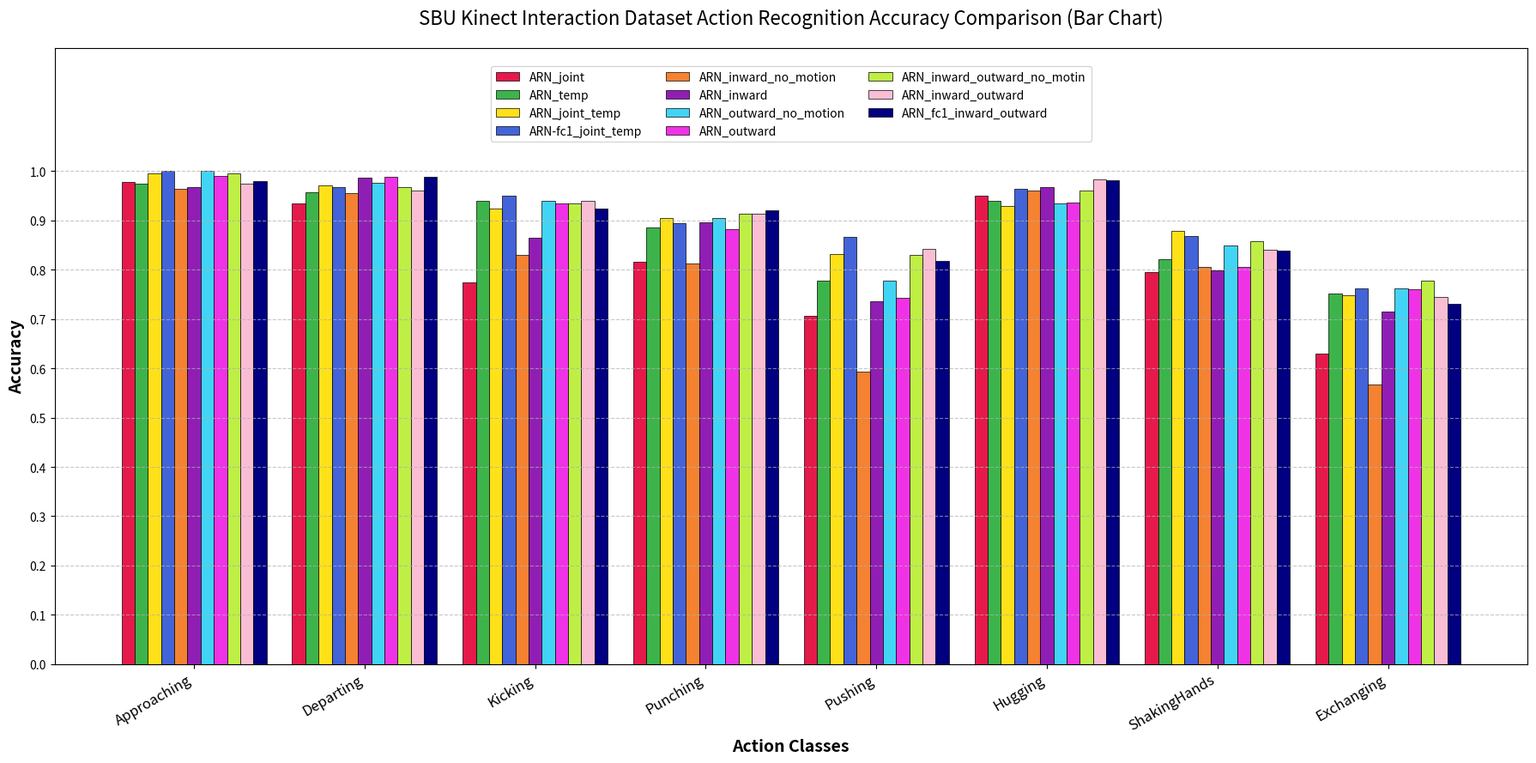

Recreate this plot in Python. (Note: this script raises an exception after producing the figure.)
import matplotlib.pyplot as plt
import numpy as np

# 模拟数据
labels = [
    'Approaching', 'Departing', 'Kicking', 'Punching', 
    'Pushing', 'Hugging', 'ShakingHands', 'Exchanging'
]

# --- Chapter 5 数据定义 ---
acc_ARN_joint = [0.978667, 0.934556, 0.775000, 0.815444, 0.706667, 0.950000, 0.795429, 0.630159]
acc_ARN_temp = [0.975000, 0.957000, 0.940000, 0.886556, 0.778667, 0.940000, 0.821857, 0.751111]
acc_ARN_joint_temp = [0.995556, 0.972000, 0.925000, 0.904667, 0.832000, 0.930000, 0.878714, 0.748254]
ARN_fc1_joint_temp = [1.000000, 0.968000, 0.950000, 0.894111, 0.866667, 0.964000, 0.869143, 0.761984]
ARN_inward_no_motion = [0.965000, 0.955556, 0.830000, 0.812222, 0.594000, 0.960000, 0.806000, 0.567302]
ARN_inward = [0.968000, 0.987556, 0.865000, 0.895556, 0.736667, 0.968000, 0.798857, 0.715556]
ARN_outward_no_motion = [1.000000, 0.976000, 0.940000, 0.905667, 0.778667, 0.934000, 0.849714, 0.762063]
ARN_outward = [0.990000, 0.988000, 0.935000, 0.882333, 0.742667, 0.936000, 0.805429, 0.761349]
ARN_inward_outward_no_motin = [0.995000, 0.968000, 0.935000, 0.914444, 0.829333, 0.960000, 0.857857, 0.778095]
ARN_inward_outward = [0.975000, 0.960000, 0.940000, 0.913889, 0.842667, 0.984000, 0.840286, 0.745397]
ARN_fc1_inward_outward = [0.980000, 0.988000, 0.925000, 0.920556, 0.818667, 0.982000, 0.839000, 0.730397]

# 组合所有数据以便迭代绘图
data_list = [
    (acc_ARN_joint, 'ARN_joint', '#e6194B'),
    (acc_ARN_temp, 'ARN_temp', '#3cb44b'),
    (acc_ARN_joint_temp, 'ARN_joint_temp', '#ffe119'),
    (ARN_fc1_joint_temp, 'ARN-fc1_joint_temp', '#4363d8'),
    (ARN_inward_no_motion, 'ARN_inward_no_motion', '#f58231'),
    (ARN_inward, 'ARN_inward', '#911eb4'),
    (ARN_outward_no_motion, 'ARN_outward_no_motion', '#42d4f4'),
    (ARN_outward, 'ARN_outward', '#f032e6'),
    (ARN_inward_outward_no_motin, 'ARN_inward_outward_no_motin', '#bfef45'),
    (ARN_inward_outward, 'ARN_inward_outward', '#fabed4'),
    (ARN_fc1_inward_outward, 'ARN_fc1_inward_outward', '#000080')
]

# 设置图表大小
plt.figure(figsize=(18, 9))

# 计算条形位置
x = np.arange(len(labels))
total_width = 0.85  # 总宽度占刻度的比例
n_groups = len(data_list)
bar_width = total_width / n_groups

# 绘制条形
for i, (vals, name, color) in enumerate(data_list):
    # 计算每组条形的偏移量
    offset = (i - (n_groups - 1) / 2) * bar_width
    plt.bar(x + offset, vals, width=bar_width, label=name, color=color, edgecolor='black', linewidth=0.5)

# 添加标签和标题
plt.xlabel("Action Classes", fontsize=14, fontweight='bold')
plt.ylabel("Accuracy", fontsize=14, fontweight='bold')
plt.title("SBU Kinect Interaction Dataset Action Recognition Accuracy Comparison (Bar Chart)", fontsize=16, pad=20)

# 设置刻度
plt.xticks(ticks=x, labels=labels, rotation=30, ha="right", fontsize=12)
plt.yticks(np.arange(0, 1.1, 0.1))
plt.ylim(0, 1.25)  # 留出顶部空间放图例

# 显示网格（仅Y轴）
plt.grid(axis='y', linestyle='--', alpha=0.7)

# 添加图例：分三列显示，防止横向太长
plt.legend(loc='upper center', bbox_to_anchor=(0.5, 0.98), ncol=3, fontsize=10, frameon=True)

# 显示图表
plt.tight_layout()

# 保存路径请根据需要修改
plt.savefig(r'/demo/ARN-LSTM/plot_figures_results/CHAPTER4/ARN_SBU-all_acc_bar.png', dpi=300, bbox_inches='tight')

plt.show()
